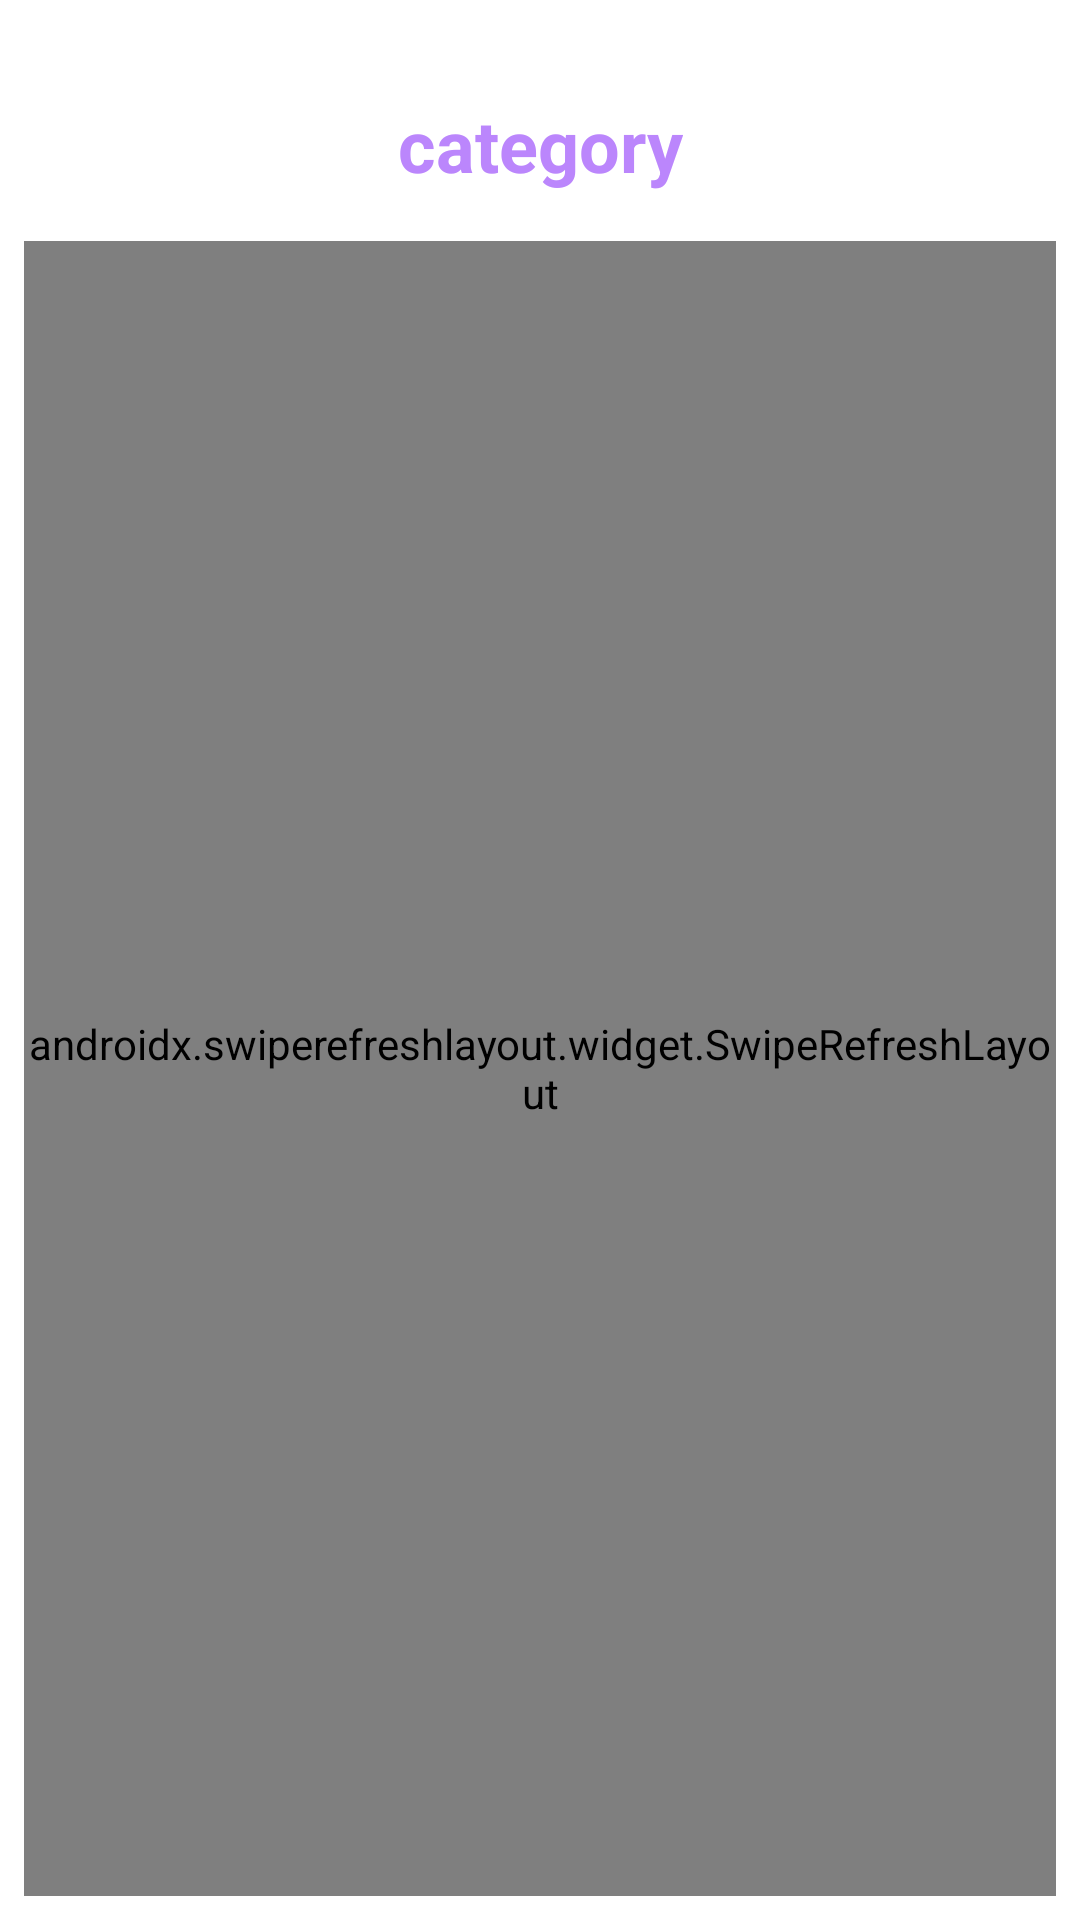

Here is an Android app screen rendered from its layout file. Give the layout XML and the strings, colors and styles it references.
<!-- AndroidManifest.xml: application theme Theme.Isen_2021 -->
<!-- res/layout/activity_category.xml -->
<?xml version="1.0" encoding="utf-8"?>
<androidx.constraintlayout.widget.ConstraintLayout xmlns:android="http://schemas.android.com/apk/res/android"
    xmlns:app="http://schemas.android.com/apk/res-auto"
    xmlns:tools="http://schemas.android.com/tools"
    android:layout_width="match_parent"
    android:layout_height="match_parent"
    tools:context=".CategoryActivity">

    <TextView
        android:id="@+id/category_title"
        android:layout_width="wrap_content"
        android:layout_height="wrap_content"
        android:layout_marginTop="32dp"
        android:text="category"
        android:textColor="@color/purple_200"
        android:textSize="24sp"
        android:textStyle="bold"
        app:layout_constraintEnd_toEndOf="parent"
        app:layout_constraintStart_toStartOf="parent"
        app:layout_constraintTop_toTopOf="parent" />


    <androidx.swiperefreshlayout.widget.SwipeRefreshLayout
        android:id="@+id/swipeLayout"
        android:layout_width="0dp"
        android:layout_height="0dp"
        android:layout_marginStart="8dp"
        android:layout_marginTop="16dp"
        android:layout_marginEnd="8dp"
        android:layout_marginBottom="8dp"
        app:layout_constraintBottom_toBottomOf="parent"
        app:layout_constraintEnd_toEndOf="parent"
        app:layout_constraintStart_toStartOf="parent"
        app:layout_constraintTop_toBottomOf="@+id/category_title">

        <androidx.recyclerview.widget.RecyclerView
            android:id="@+id/recyclerView"
            android:layout_width="match_parent"
            android:layout_height="match_parent"
            app:layout_constraintTop_toBottomOf="@+id/category_title" />
    </androidx.swiperefreshlayout.widget.SwipeRefreshLayout>
</androidx.constraintlayout.widget.ConstraintLayout>
<!-- resources referenced by this layout -->
<resources>
  <style name="Theme.Isen_2021" parent="Theme.MaterialComponents.DayNight.DarkActionBar">
          
          <item name="colorPrimary">@color/purple_500</item>
          <item name="colorPrimaryVariant">@color/purple_700</item>
          <item name="colorOnPrimary">@color/white</item>
          
          <item name="colorSecondary">@color/teal_200</item>
          <item name="colorSecondaryVariant">@color/teal_700</item>
          <item name="colorOnSecondary">@color/black</item>
          
          <item name="android:statusBarColor" tools:targetApi="l">?attr/colorPrimaryVariant</item>
          
      </style>
  <!-- not gathered from this repository: default colours our renderer supplied (Android Studio template values) -->
  <color name="purple_200">#FFBB86FC</color>
  <color name="purple_500">#FF6200EE</color>
  <color name="purple_700">#FF3700B3</color>
  <color name="teal_200">#FF03DAC5</color>
  <color name="teal_700">#FF018786</color>
  <color name="black">#FF000000</color>
  <color name="white">#FFFFFFFF</color>
</resources>
